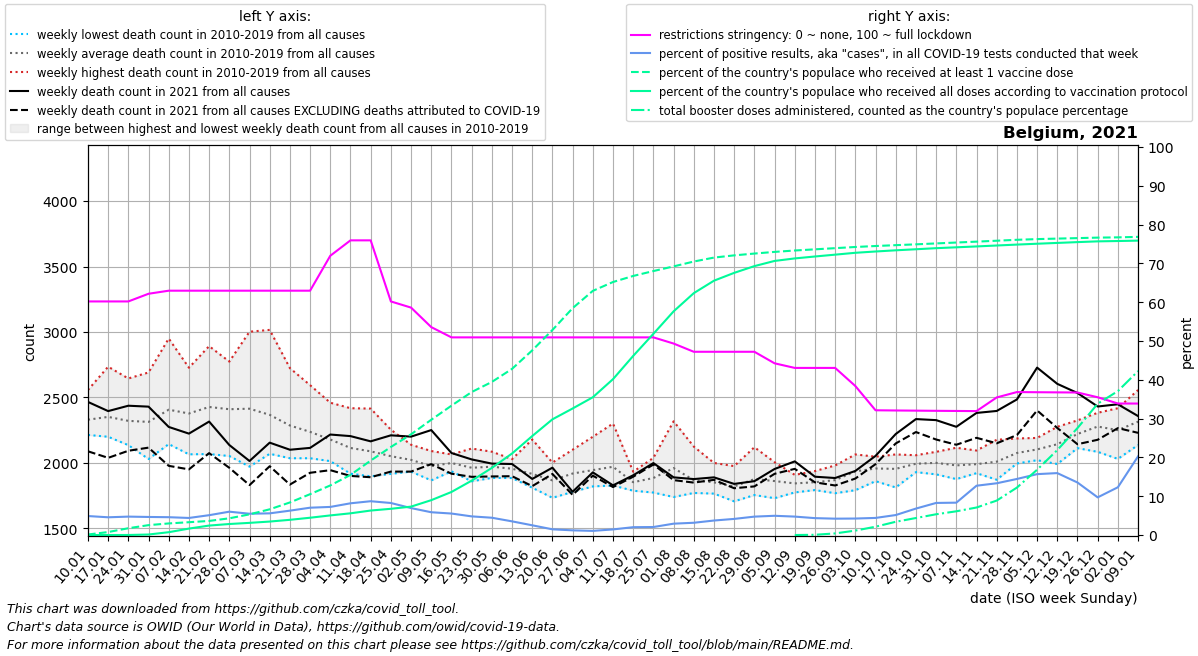

The data file committed next to this chart (first rows):
date, location, time_unit, time, deaths_2010_all_ages, deaths_2011_all_ages, deaths_2012_all_ages, deaths_2013_all_ages, deaths_2014_all_ages, deaths_2015_all_ages, deaths_2016_all_ages, deaths_2017_all_ages, deaths_2018_all_ages, deaths_2019_all_ages, deaths_2020_all_ages, deaths_2021_all_ages, deaths_2022_all_ages, new_deaths, new_cases_smoothed, new_tests_smoothed, positive_test_percent, stringency_index, people_vaccinated, people_fully_vaccinated
2021-01-10, Belgium, weekly, 1, 2280, 2334, 2286, 2236, 2214, 2461, 2244, 2557, 2382, 2308, 2234, 2466, 2358, 377.0, 12331, 255668, 4.892, 60.19, 15452, 138.4
2021-01-17, Belgium, weekly, 2, 2352, 2323, 2218, 2267, 2200, 2525, 2234, 2735, 2317, 2347, 2388, 2396, 2220, 357.0, 14450, 316168, 4.571, 60.19, 89435, 390.6
2021-01-24, Belgium, weekly, 3, 2303, 2191, 2232, 2238, 2136, 2526, 2295, 2645, 2336, 2312, 2314, 2437, 2368, 344.0, 14297, 301276, 4.745, 60.19, 204139, 1317
2021-01-31, Belgium, weekly, 4, 2226, 2030, 2233, 2444, 2090, 2510, 2263, 2691, 2253, 2395, 2204, 2430, 2528, 313.0, 15688, 337262, 4.655, 62.17, 296869, 15149
2021-02-07, Belgium, weekly, 5, 2248, 2144, 2358, 2576, 2190, 2644, 2180, 2950, 2355, 2421, 2356, 2275, 2633, 297.0, 16305, 354872, 4.594, 62.96, 348158, 84882
2021-02-14, Belgium, weekly, 6, 2151, 2066, 2445, 2448, 2225, 2727, 2127, 2691, 2353, 2544, 2169, 2224, 2552, 273.0, 14142, 321457, 4.399, 62.96, 385044, 193245
2021-02-21, Belgium, weekly, 7, 2260, 2068, 2717, 2444, 2167, 2892, 2121, 2631, 2565, 2409, 2307, 2316, 2449, 241.0, 13948, 273818, 5.111, 62.96, 423091, 284199
2021-02-28, Belgium, weekly, 8, 2210, 2053, 2770, 2435, 2196, 2774, 2230, 2389, 2628, 2418, 2301, 2137, 2299, 174.0, 16871, 280482, 6.016, 62.96, 501977, 331028
2021-03-07, Belgium, weekly, 9, 2116, 1972, 2650, 2549, 2131, 2643, 2336, 2315, 3002, 2428, 2249, 2015, 2167, 184.0, 16521, 301328, 5.487, 62.96, 621363, 365311
2021-03-14, Belgium, weekly, 10, 2144, 2144, 2480, 2572, 2070, 2457, 2264, 2138, 3016, 2389, 2212, 2155, 2420, 180.0, 18145, 324421, 5.586, 62.96, 772479, 404606
2021-03-21, Belgium, weekly, 11, 2092, 2077, 2427, 2343, 2198, 2380, 2248, 2036, 2724, 2335, 2234, 2101, 2391, 266.0, 24071, 382950, 6.28, 62.96, 978373, 456851
2021-03-28, Belgium, weekly, 12, 2036, 2049, 2162, 2364, 2152, 2380, 2364, 2106, 2594, 2167, 2554, 2115, 2398, 190.0, 32363, 459039, 7.042, 62.96, 1227152, 519528
2021-04-04, Belgium, weekly, 13, 2024, 2014, 2206, 2365, 2048, 2270, 2273, 2068, 2460, 2063, 3198, 2217, 2506, 272.0, 32563, 450018, 7.242, 71.96, 1489522, 589048
2021-04-11, Belgium, weekly, 14, 1918, 1936, 2099, 2418, 2175, 2163, 2080, 1969, 2203, 2183, 4021, 2205, 2542, 304.0, 26226, 321888, 8.175, 75.93, 1805287, 652102
2021-04-18, Belgium, weekly, 15, 1948, 1898, 2122, 2415, 2028, 2218, 2160, 1954, 2175, 1969, 4292, 2165, 2435, 274.0, 25411, 292001, 8.712, 75.93, 2235279, 735331
2021-04-25, Belgium, weekly, 16, 1929, 2046, 2110, 2254, 1920, 2152, 2049, 1917, 2044, 2095, 3703, 2211, 2336, 277.0, 24754, 300166, 8.254, 60.19, 2643895, 787889
2021-05-02, Belgium, weekly, 17, 1956, 1934, 2027, 2139, 2017, 2087, 1996, 2079, 1953, 2046, 3039, 2201, 2205, 267.0, 22569, 325497, 6.945, 58.6, 3025119, 853178
2021-05-09, Belgium, weekly, 18, 1894, 1882, 2091, 1940, 1892, 2005, 2087, 2091, 1867, 2011, 2429, 2251, 2248, 260.0, 20793, 354606, 5.871, 53.57, 3462303, 1047044
2021-05-16, Belgium, weekly, 19, 1967, 1962, 2020, 1960, 1936, 2063, 2065, 2009, 1980, 2034, 2390, 2076, 2054, 158.0, 18412, 331747, 5.538, 50.93, 3884745, 1292950
2021-05-23, Belgium, weekly, 20, 1989, 1872, 1879, 1988, 2000, 1976, 1926, 2110, 1860, 2034, 2042, 2027, 2094, 133.0, 15727, 327853, 4.806, 50.93, 4294319, 1633139
2021-05-30, Belgium, weekly, 21, 1886, 1959, 2086, 1984, 1948, 1950, 1946, 2009, 1951, 1995, 2082, 1995, 1912, 98.0, 14159, 317018, 4.457, 50.93, 4598058, 2015799
2021-06-06, Belgium, weekly, 22, 2029, 1997, 1904, 2017, 1957, 1905, 1885, 1981, 1953, 1933, 1983, 1992, 2044, 93.0, 11334, 321061, 3.524, 50.93, 4990457, 2448699
2021-06-13, Belgium, weekly, 23, 1882, 1870, 1897, 2179, 1948, 1942, 1856, 1815, 1811, 1966, 1799, 1878, 1931, 55.0, 7315, 290283, 2.508, 50.93, 5545980, 2972578
2021-06-20, Belgium, weekly, 24, 1736, 1888, 1845, 1999, 1898, 2003, 1851, 1868, 1734, 1847, 1899, 1964, 2110, 48.0, 4047, 274624, 1.472, 50.93, 6158492, 3475045
2021-06-27, Belgium, weekly, 25, 1961, 1832, 1902, 2032, 1853, 1900, 1920, 2101, 1779, 1913, 1822, 1780, 2019, 24.0, 3378, 280293, 1.205, 50.93, 6813521, 3800624
2021-07-04, Belgium, weekly, 26, 2200, 2037, 2016, 1850, 1865, 1888, 1846, 1821, 1950, 1980, 1968, 1928, 1954, 25.0, 4071, 388123, 1.07, 50.93, 7333334, 4137998
2021-07-11, Belgium, weekly, 27, 2063, 1970, 1864, 1828, 1867, 2301, 1899, 1901, 2080, 1935, 1768, 1829, 2030, 13.0, 6225, 432903, 1.445, 50.93, 7599280, 4681872
2021-07-18, Belgium, weekly, 28, 1871, 1798, 1816, 1882, 1853, 1908, 1933, 1847, 1833, 1788, 1682, 1906, 2053, 11.0, 9449, 467901, 2.022, 50.93, 7781259, 5379994
2021-07-25, Belgium, weekly, 29, 1842, 1790, 1774, 1883, 2039, 1797, 2030, 1827, 1988, 1882, 1859, 1999, 2143, 11.0, 9646, 469592, 2.065, 50.93, 7928492, 6043527
2021-08-01, Belgium, weekly, 30, 1752, 1777, 2041, 2061, 1999, 1740, 1917, 1897, 2107, 2318, 1810, 1890, 2011, 21.0, 11300, 386717, 2.926, 49.34, 8068096, 6717841
2021-08-08, Belgium, weekly, 31, 1785, 1931, 1771, 1867, 1905, 1777, 1801, 1808, 2125, 1916, 1947, 1877, 2057, 27.0, 11840, 375366, 3.161, 47.22, 8214249, 7264830
2021-08-15, Belgium, weekly, 32, 1816, 1878, 1834, 1796, 1815, 1997, 1788, 1826, 2000, 1766, 2046, 1890, 2143, 19.0, 12844, 343823, 3.736, 47.22, 8332873, 7639114
2021-08-22, Belgium, weekly, 33, 1853, 1770, 1838, 1761, 1707, 1852, 1976, 1784, 1887, 1777, 2882, 1840, 2098, 33.0, 13700, 330904, 4.154, 47.22, 8399491, 7874202
2021-08-29, Belgium, weekly, 34, 1798, 1858, 1954, 1866, 1783, 1755, 2120, 1951, 1824, 1859, 2215, 1861, 2068, 40.0, 13946, 294301, 4.742, 47.22, 8453702, 8076326
2021-09-05, Belgium, weekly, 35, 1804, 1856, 1731, 1806, 1881, 1919, 1866, 1924, 1825, 2006, 1879, 1954, 1980, 37.0, 14213, 286644, 4.958, 44.25, 8503438, 8232374
2021-09-12, Belgium, weekly, 36, 1826, 1832, 1790, 1857, 1893, 1775, 1835, 1883, 1909, 1838, 1891, 2012, 1999, 57.0, 13625, 287128, 4.75, 43.06, 8545593, 8307565
2021-09-19, Belgium, weekly, 37, 1911, 1822, 1845, 1793, 1837, 1917, 1938, 1823, 1811, 1833, 1825, 1895, 1896, 43.0, 14061, 323166, 4.353, 43.06, 8580595, 8365663
2021-09-26, Belgium, weekly, 38, 1981, 1819, 1788, 1774, 1912, 1844, 1769, 1908, 1970, 1923, 2004, 1885, 2037, 57.0, 14140, 335440, 4.215, 43.06, 8615882, 8420782
2021-10-03, Belgium, weekly, 39, 1952, 2015, 1996, 2065, 1792, 1932, 1906, 1963, 1831, 1906, 1916, 1939, 2077, 58.0, 13494, 317652, 4.25, 38.39, 8651175, 8476909
2021-10-10, Belgium, weekly, 40, 1955, 1891, 2015, 2010, 1861, 1973, 1904, 1955, 1965, 2048, 1920, 2054, 2212, 63.0, 13668, 310059, 4.408, 32.14, 8680381, 8515658
2021-10-17, Belgium, weekly, 41, 1813, 1914, 1965, 1875, 1882, 2019, 2065, 2059, 2006, 1951, 2060, 2221, 2211, 72.0, 17205, 333515, 5.149, 32.09, 8705762, 8551491
2021-10-24, Belgium, weekly, 42, 1950, 1930, 2050, 2054, 1930, 2059, 2041, 2007, 1957, 1961, 2157, 2335, 2184, 99.0, 28579, 417508, 6.817, 32.05, 8730768, 8582946
2021-10-31, Belgium, weekly, 43, 2005, 2085, 2018, 1975, 1967, 2038, 2025, 1913, 1918, 2065, 2629, 2327, 2150, 148.0, 44945, 543397, 8.268, 32.01, 8758168, 8615430
2021-11-07, Belgium, weekly, 44, 1955, 2116, 2007, 1877, 1942, 2095, 2088, 1892, 1907, 1935, 3282, 2276, 1989, 137.0, 44564, 536990, 8.34, 31.97, 8784729, 8641523
2021-11-14, Belgium, weekly, 45, 1972, 1937, 2095, 1948, 1922, 1951, 2093, 1939, 2049, 2001, 3689, 2382, 2032, 190.0, 72602, 571932, 12.71, 31.93, 8811653, 8667718
2021-11-21, Belgium, weekly, 46, 1925, 2077, 2030, 1872, 1976, 1934, 2177, 2078, 2017, 2014, 3432, 2397, 2011, 247.0, 89463, 671610, 13.34, 35.45, 8839266, 8695708
2021-11-28, Belgium, weekly, 47, 1996, 2027, 2079, 2110, 2024, 2020, 2143, 2114, 2060, 2187, 3179, 2485, , 272.0, 116841, 808717, 14.45, 36.84, 8866983, 8723306
2021-12-05, Belgium, weekly, 48, 2147, 2159, 2061, 2040, 2105, 2021, 2191, 2080, 2107, 2122, 2893, 2728, , 327.0, 127269, 811803, 15.69, 36.8, 8887771, 8748920
2021-12-12, Belgium, weekly, 49, 2172, 2182, 2152, 2013, 2088, 1992, 2221, 2276, 2173, 2161, 2704, 2604, , 337.0, 108161, 678014, 15.96, 36.76, 8902872, 8773161
2021-12-19, Belgium, weekly, 50, 2288, 2203, 2184, 2145, 2285, 2113, 2221, 2325, 2233, 2213, 2780, 2534, , 391.0, 75194, 553588, 13.53, 36.72, 8917618, 8797556
2021-12-26, Belgium, weekly, 51, 2312, 2383, 2292, 2189, 2326, 2085, 2321, 2272, 2263, 2337, 2736, 2431, , 254.0, 46530, 477807, 9.703, 35.5, 8932247, 8820104
2022-01-02, Belgium, weekly, 52, 2311, 2321, 2203, 2190, 2279, 2031, 2418, 2350, 2251, 2152, 2617, 2448, , 182.0, 56297, 456354, 12.31, 33.89, 8940327, 8830245
2022-01-09, Belgium, weekly, 1, 2334, 2286, 2236, 2214, 2461, 2138, 2557, 2382, 2308, 2234, 2441, 2358, , 128.0, 109969, 539141, 20.28, 33.88, 8954981, 8842118
